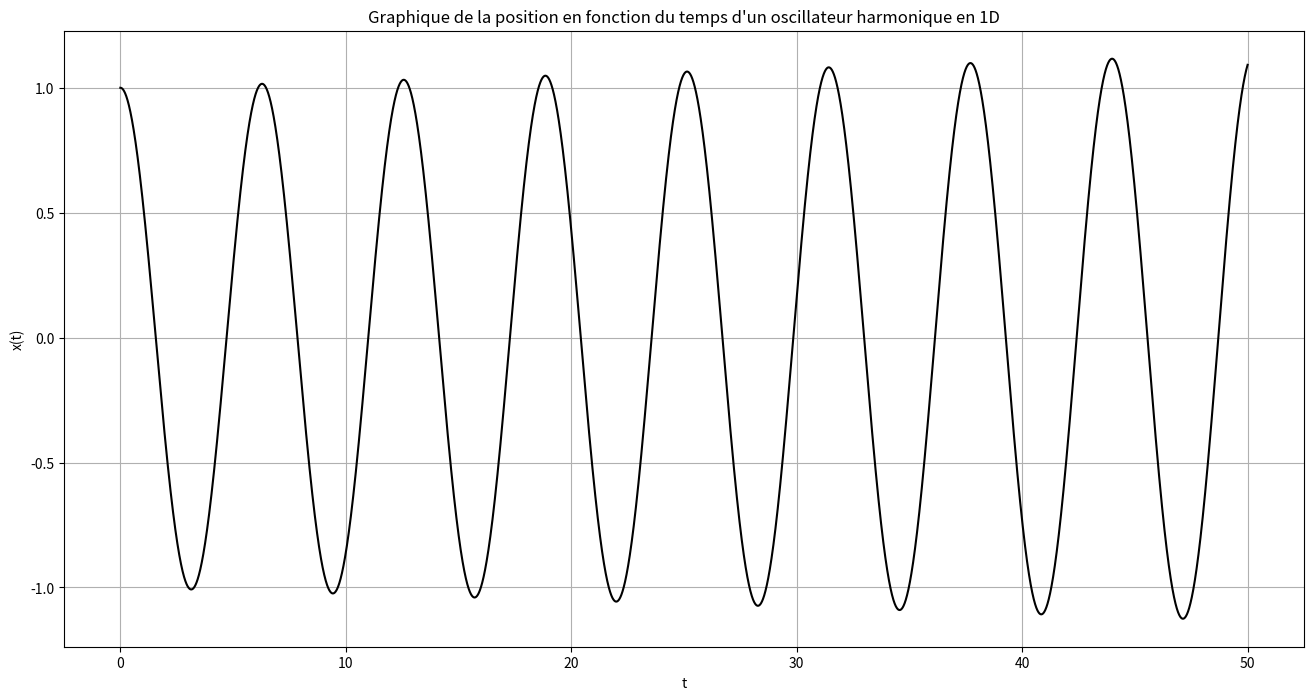

The script that saved this image:
import numpy as np
import matplotlib.pyplot as plt

def RK4 (fonct_u, fonct_v, val_init, range):
    t0, t1 = range[0], range[1]
    N = 10000
    h = (t1-t0)/N
    tpoints = np.arange(t0, t1, h)
    upoints, vpoints = [], []
    u, v = val_init[0], val_init[1]
    for t in tpoints:
        upoints.append(u)
        vpoints.append(v)
        k1u = h*fonct_u(u, v, t)
        k2u = h*fonct_u(u, v+0.5*k1u, t+0.5*h)
        k3u = h*fonct_u(u, v+0.5*k2u, t+0.5*h)
        k4u = h*fonct_u(u, v+k3u, t+h)

        k1v = h*fonct_v(u, v, t)
        k2v = h*fonct_v(u+0.5*k1v, v, t+0.5*h)
        k3v = h*fonct_v(u+0.5*k2v, v, t+0.5*h)
        k4v = h*fonct_v(u +k3v, v, t+h)

        u += (k1u +2*k2u +2*k3u +k4u)/6
        v += (k1v +2*k2v +2*k3v +k4v)/6

    return upoints, vpoints, tpoints

def graph(axe_y, axe_x, titre):
    plt.figure(figsize=(16,8))
    plt.xlabel("t")
    plt.ylabel("x(t)")
    plt.title(titre)
    plt.grid()
    plt.plot(axe_x, axe_y, "k-")
    plt.show()

def u_pt(u, v, t):
    return 1.0*v + 0.0*u + 0.0*t

def v_pt(u, v, t):
    return 0.0*v - 1.0*u + 0.0*t

if __name__ == "__main__":
    RK4_a = RK4(u_pt, v_pt, [1.0, 0.0], [0.0, 50.0])
    graph(RK4_a[0], RK4_a[2], "Graphique de la position en fonction du temps d'un oscillateur harmonique en 1D")